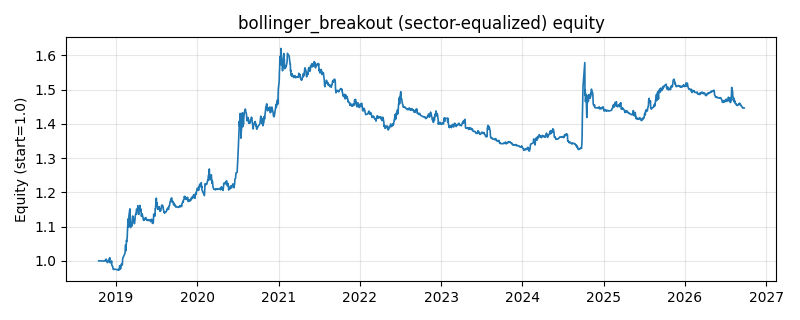

The table this chart was drawn from, first rows:
date, equity
2018-10-16, 1.0
2018-10-17, 1.0
2018-10-18, 1.0
2018-10-19, 1.0
2018-10-22, 1.0
2018-10-23, 1.0
2018-10-24, 1.0
2018-10-25, 1.0
2018-10-26, 1.0
2018-10-29, 1.0
2018-10-30, 1.0
2018-10-31, 1.0
2018-11-01, 1.0
2018-11-02, 1.0
2018-11-05, 1.0
2018-11-06, 1.0
2018-11-07, 1.0
2018-11-08, 1.0
2018-11-09, 1.0
2018-11-12, 1.0
2018-11-13, 1
2018-11-14, 0.9997
2018-11-15, 1.001
2018-11-16, 1.004
2018-11-19, 1.005
2018-11-20, 1
2018-11-21, 1.001
2018-11-22, 1.001
2018-11-23, 0.9951
2018-11-26, 0.9957
2018-11-27, 0.9982
2018-11-28, 1
2018-11-29, 0.9993
2018-11-30, 0.9985
2018-12-03, 1.007
2018-12-04, 1.005
2018-12-05, 1.009
2018-12-06, 0.9948
2018-12-07, 0.9967
2018-12-10, 0.9961
2018-12-11, 0.9948
2018-12-12, 0.9949
2018-12-13, 0.9998
2018-12-14, 0.9873
2018-12-17, 0.9845
2018-12-18, 0.9843
2018-12-19, 0.9786
2018-12-20, 0.9761
2018-12-21, 0.9749
2018-12-24, 0.976
2018-12-25, 0.9755
2018-12-26, 0.9752
2018-12-27, 0.9753
2018-12-28, 0.9755
2019-01-02, 0.9749
2019-01-03, 0.9751
2019-01-04, 0.9748
2019-01-07, 0.9746
2019-01-08, 0.9747
2019-01-09, 0.9741
... 1,871 more rows
